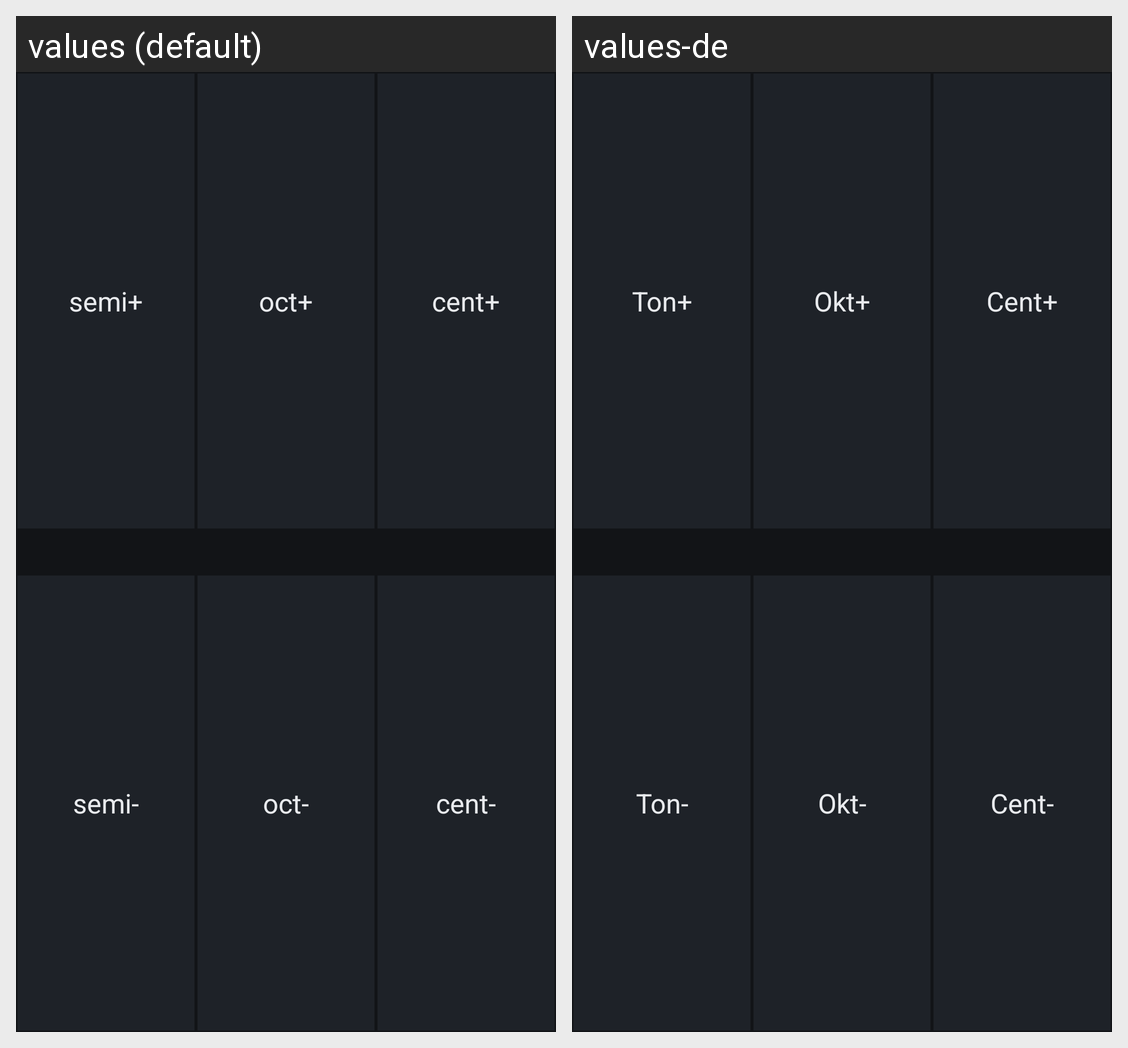

This grid shows one Android layout under two languages. Give, for every string resource on the screen, its name, the default text and each shown locale's text.
Android screen res/layout/note_buttons.xml rendered under 2 locales, left to right: values (default), values-de. Device: Nexus 5 (rendered at 1080×1920; each locale shown at half size, 540×960, under a caption strip naming it); theme Tuner.
Strings drawn on this screen, with the default value and each locale's value (text and hints the layout hard-codes, and strings that could not be matched under every locale, appear in the picture but are not listed):

semi_plus
  values: semi+
  values-de: Ton+

oct_plus
  values: oct+
  values-de: Okt+

cent_plus
  values: cent+
  values-de: Cent+

semi_minus
  values: semi-
  values-de: Ton-

oct_minus
  values: oct-
  values-de: Okt-

cent_minus
  values: cent-
  values-de: Cent-
